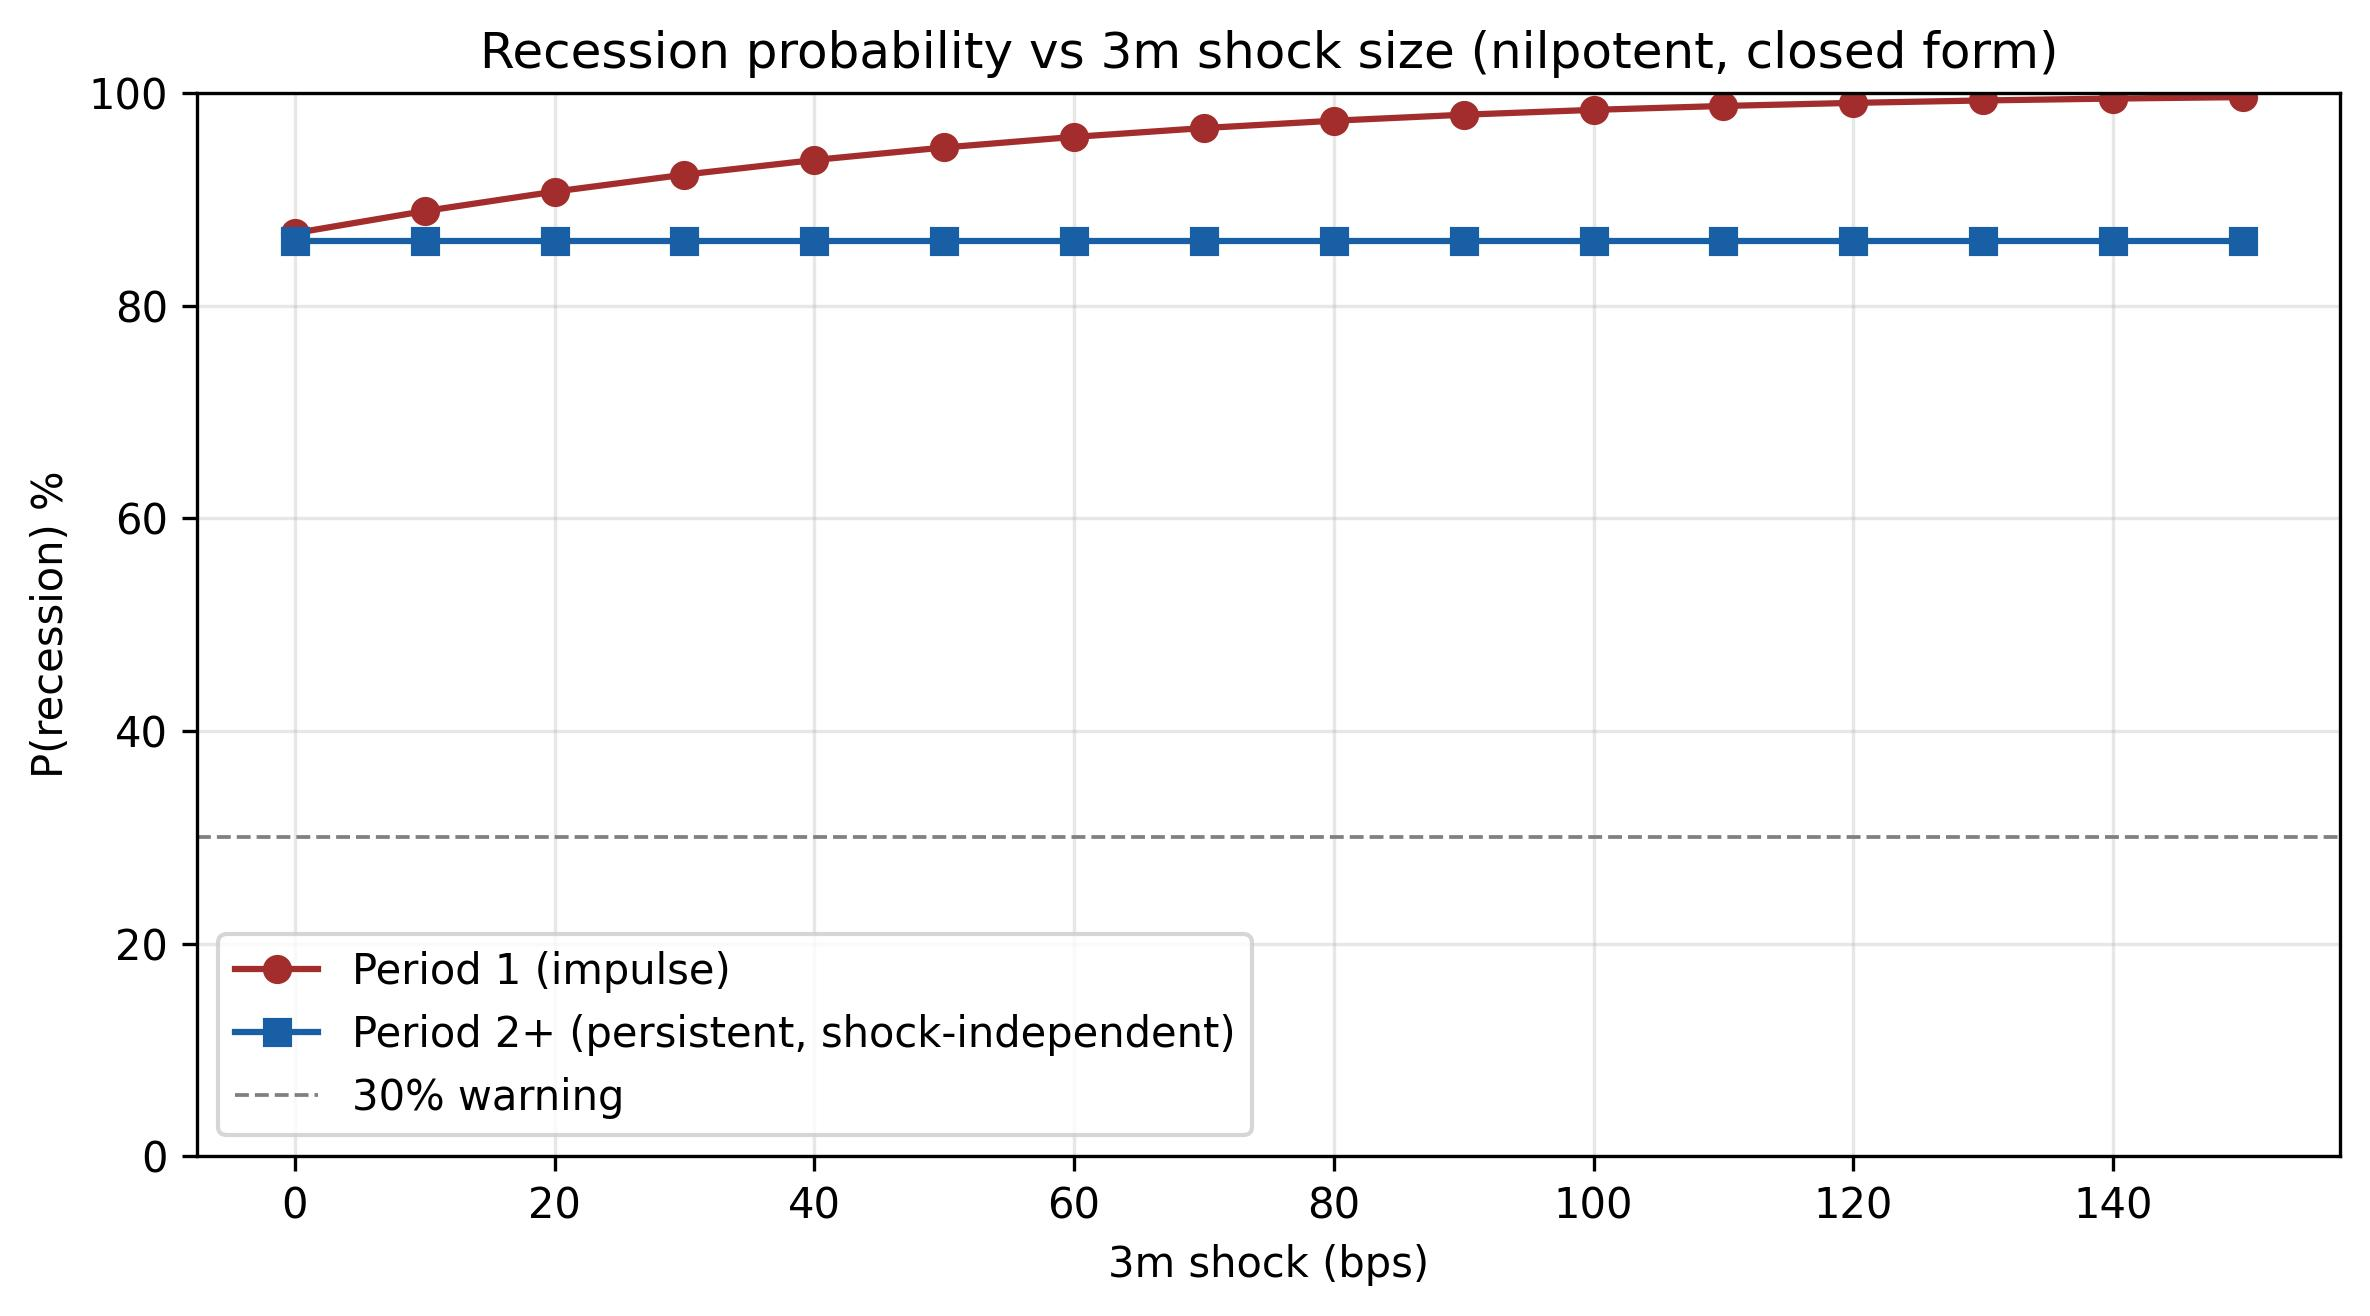

The table this chart was drawn from, first rows:
shock_bps, shock_pct, prob_t1, prob_t2plus
0, 0.0, 0.8682, 0.861
10, 0.1, 0.889, 0.861
20, 0.2, 0.9072, 0.861
30, 0.3, 0.9232, 0.861
40, 0.4, 0.937, 0.861
50, 0.5, 0.9488, 0.861
60, 0.6, 0.9587, 0.861
70, 0.7, 0.967, 0.861
80, 0.8, 0.9739, 0.861
90, 0.9, 0.9796, 0.861
100, 1.0, 0.9841, 0.861
110, 1.1, 0.9878, 0.861
120, 1.2, 0.9907, 0.861
130, 1.3, 0.993, 0.861
140, 1.4, 0.9948, 0.861
150, 1.5, 0.9961, 0.861
